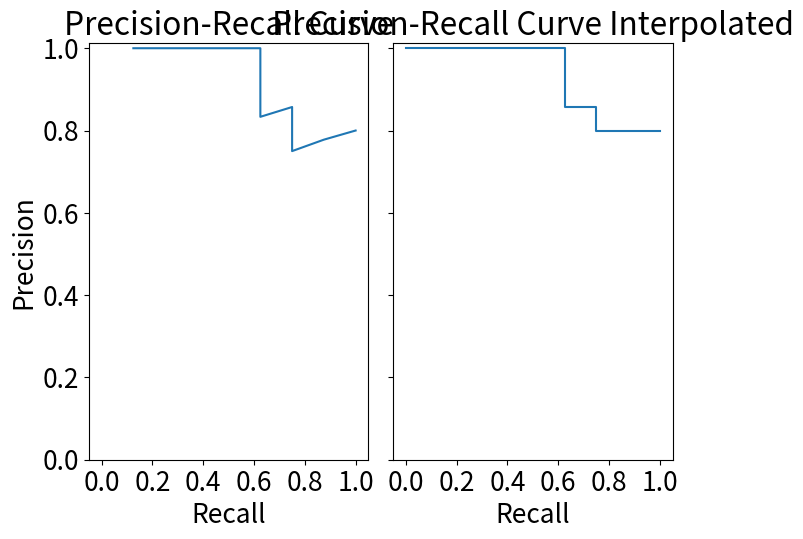
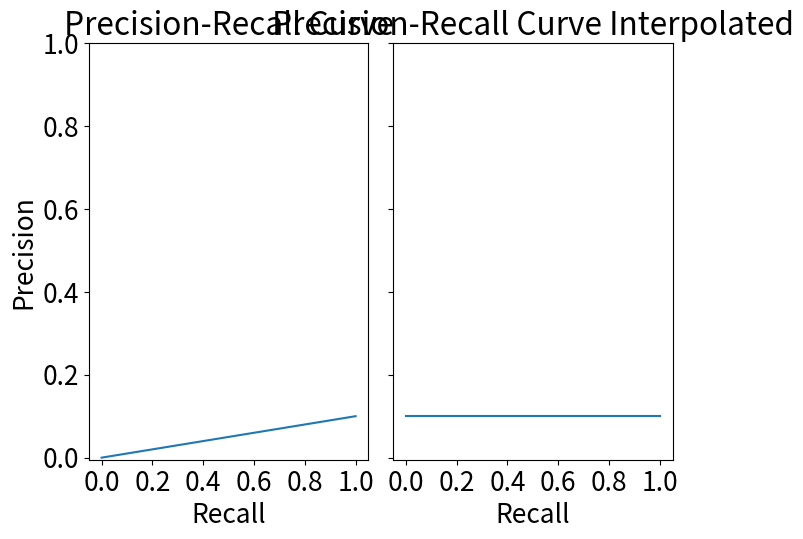
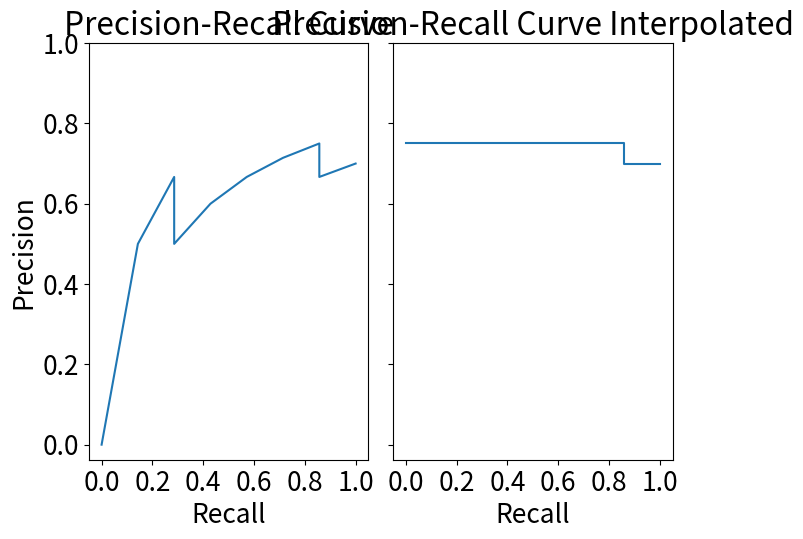
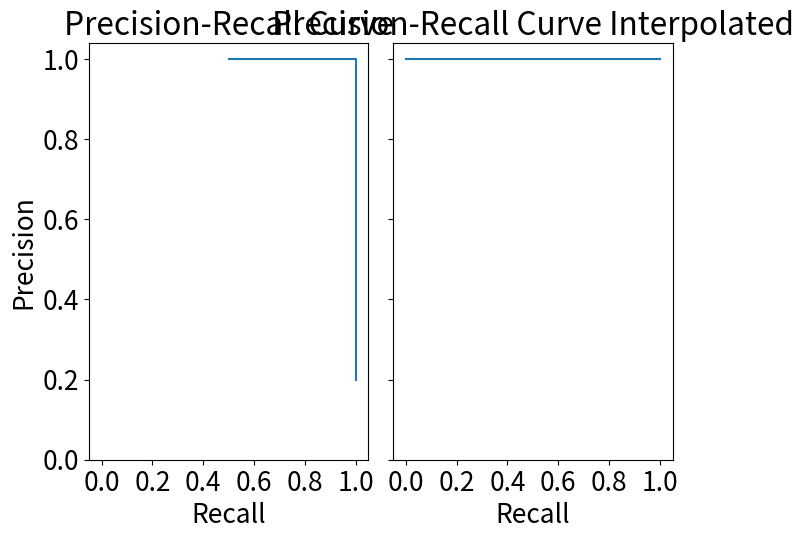
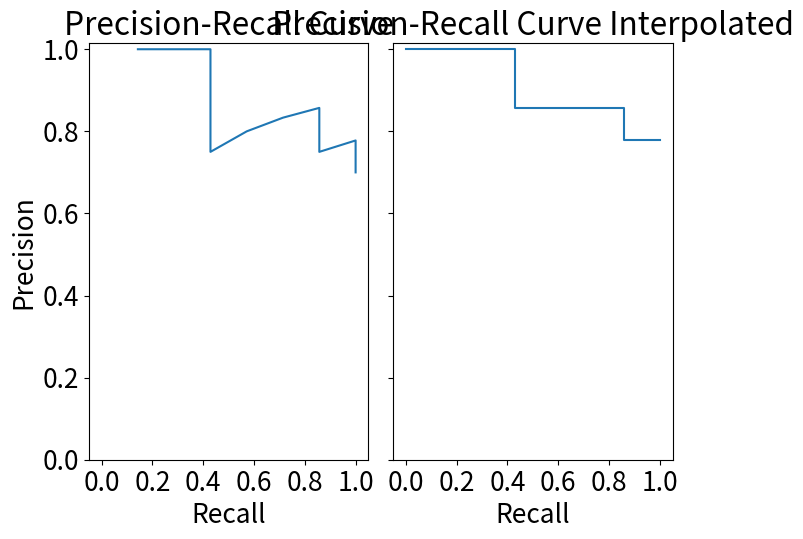
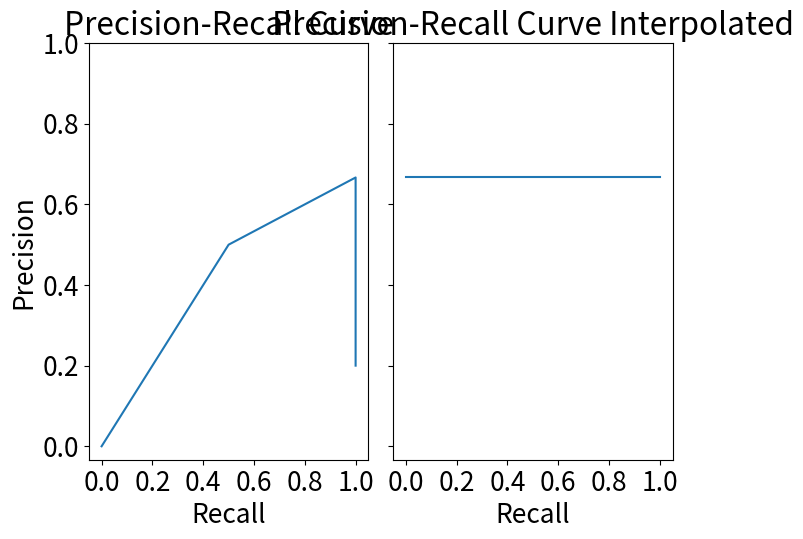
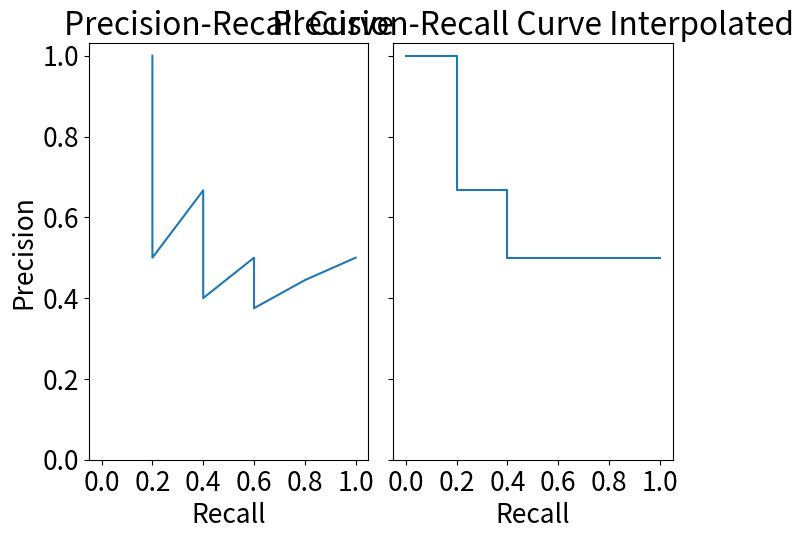
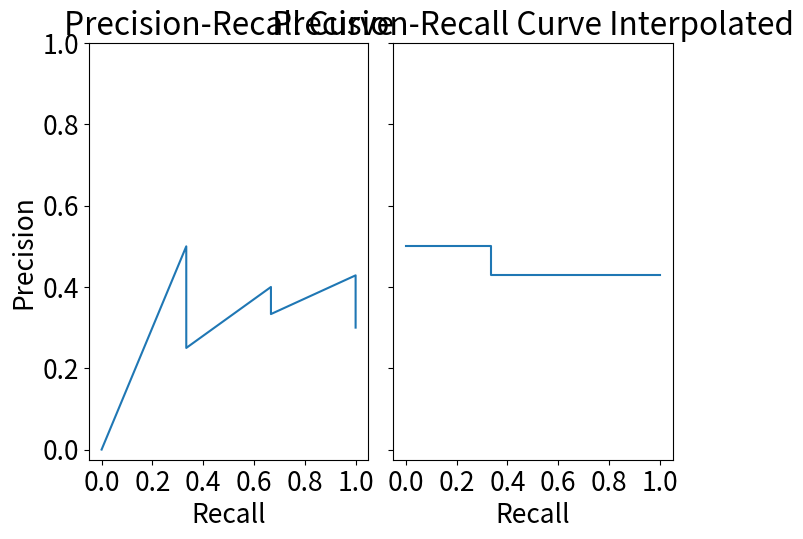

Generate these figures, in order, with matplotlib:
import matplotlib.pyplot as plt
import numpy as np

aterragem_marte_no_custom_schema_no_weights = [1, 1, 1, 1, 1, 0, 1, 0, 1, 1]
microsoft_teams_no_custom_schema_no_weights = [0, 0, 0, 0, 0, 0, 0, 0, 0, 1]
aterragem_marte_with_custom_schema_no_weights = [0, 1, 1, 0, 1, 1, 1, 1, 0, 1]
microsoft_teams_with_custom_schema_no_weights = [1, 1, 0, 0, 0, 0, 0, 0, 0, 0]
aterragem_marte_with_custom_schema_and_weights = [1, 1, 1, 0, 1, 1, 1, 0, 1, 0]
microsoft_teams_with_custom_schema_and_weights = [0, 1, 1, 0, 0, 0, 0, 0, 0, 0]
slides = [1,0,1,0,0,1,0,0,1,1]
slides_2 = [0,1,0,0,1,0,1,0,0,0]

queries = [
    ("aterragem_marte_no_custom_schema_no_weights", [1, 1, 1, 1, 1, 0, 1, 0, 1, 1]),
    ("microsoft_teams_no_custom_schema_no_weights", [0, 0, 0, 0, 0, 0, 0, 0, 0, 1]),
    ("aterragem_marte_with_custom_schema_no_weights", [0, 1, 1, 0, 1, 1, 1, 1, 0, 1]),
    ("microsoft_teams_with_custom_schema_no_weights", [1, 1, 0, 0, 0, 0, 0, 0, 0, 0]),
    ("aterragem_marte_with_custom_schema_and_weights", [1, 1, 1, 0, 1, 1, 1, 0, 1, 0]),
    ("microsoft_teams_with_custom_schema_and_weights", [0, 1, 1, 0, 0, 0, 0, 0, 0, 0]),
    ("slides", [1,0,1,0,0,1,0,0,1,1]),
    ("slides_2", [0,1,0,0,1,0,1,0,0,0])
]

def calculate_precision_recall(query_results):
    precision = []
    recall = []

    # recall relevantes / total relevantes
    # precision relevantes / total

    current_relevant_sum = 0
    current_total = 0
    total_relevants = sum(query_results)

    for relevant in query_results:
        current_relevant_sum += relevant
        current_total += 1
        precision.append(current_relevant_sum / current_total)
        recall.append(current_relevant_sum / total_relevants)

    print("----\n", precision, "\n", recall)

    return precision, recall

for (name, data) in queries:
    precision, recall = calculate_precision_recall(data)

    ticks = [0, 0.2, 0.4, 0.6, 0.8, 1]

    plt.rcParams.update({'font.size': 19})
    figures, axis = plt.subplots(1, 2, sharey=True, sharex=True)

    axis[0].plot(recall, precision)

    # decreasing_max_precision = np.maximum.accumulate(precision[::-1])[::-1]

    # Uncomment for interpolated graphic
    last_recall = -1
    for i in range(len(precision)):
        precision[i] = max(precision[i:])
        if recall[i] == 1: 
            precision[i:] =  [precision[i] for _ in precision[i:]]
            break

    recall.insert(0, 0)
    precision.insert(0, precision[0])

    # axis[1].step(recall, decreasing_max_precision, '-r')
    axis[1].plot(recall, precision)

    axis[0].set_xlabel("Recall")
    axis[1].set_xlabel("Recall")
    axis[0].set_ylabel("Precision")
    axis[0].set_title("Precision-Recall Curve")
    axis[1].set_title("Precision-Recall Curve Interpolated")
    plt.xticks(ticks)
    plt.yticks(ticks)

    plt.subplots_adjust(left=0.061, right=0.973, bottom=0.07, top=0.938, hspace=0.2, wspace=0.089)
    manager = plt.get_current_fig_manager()
    manager.full_screen_toggle()

    plt.show()
    # plt.savefig("graphs/" + name + ".pdf")
